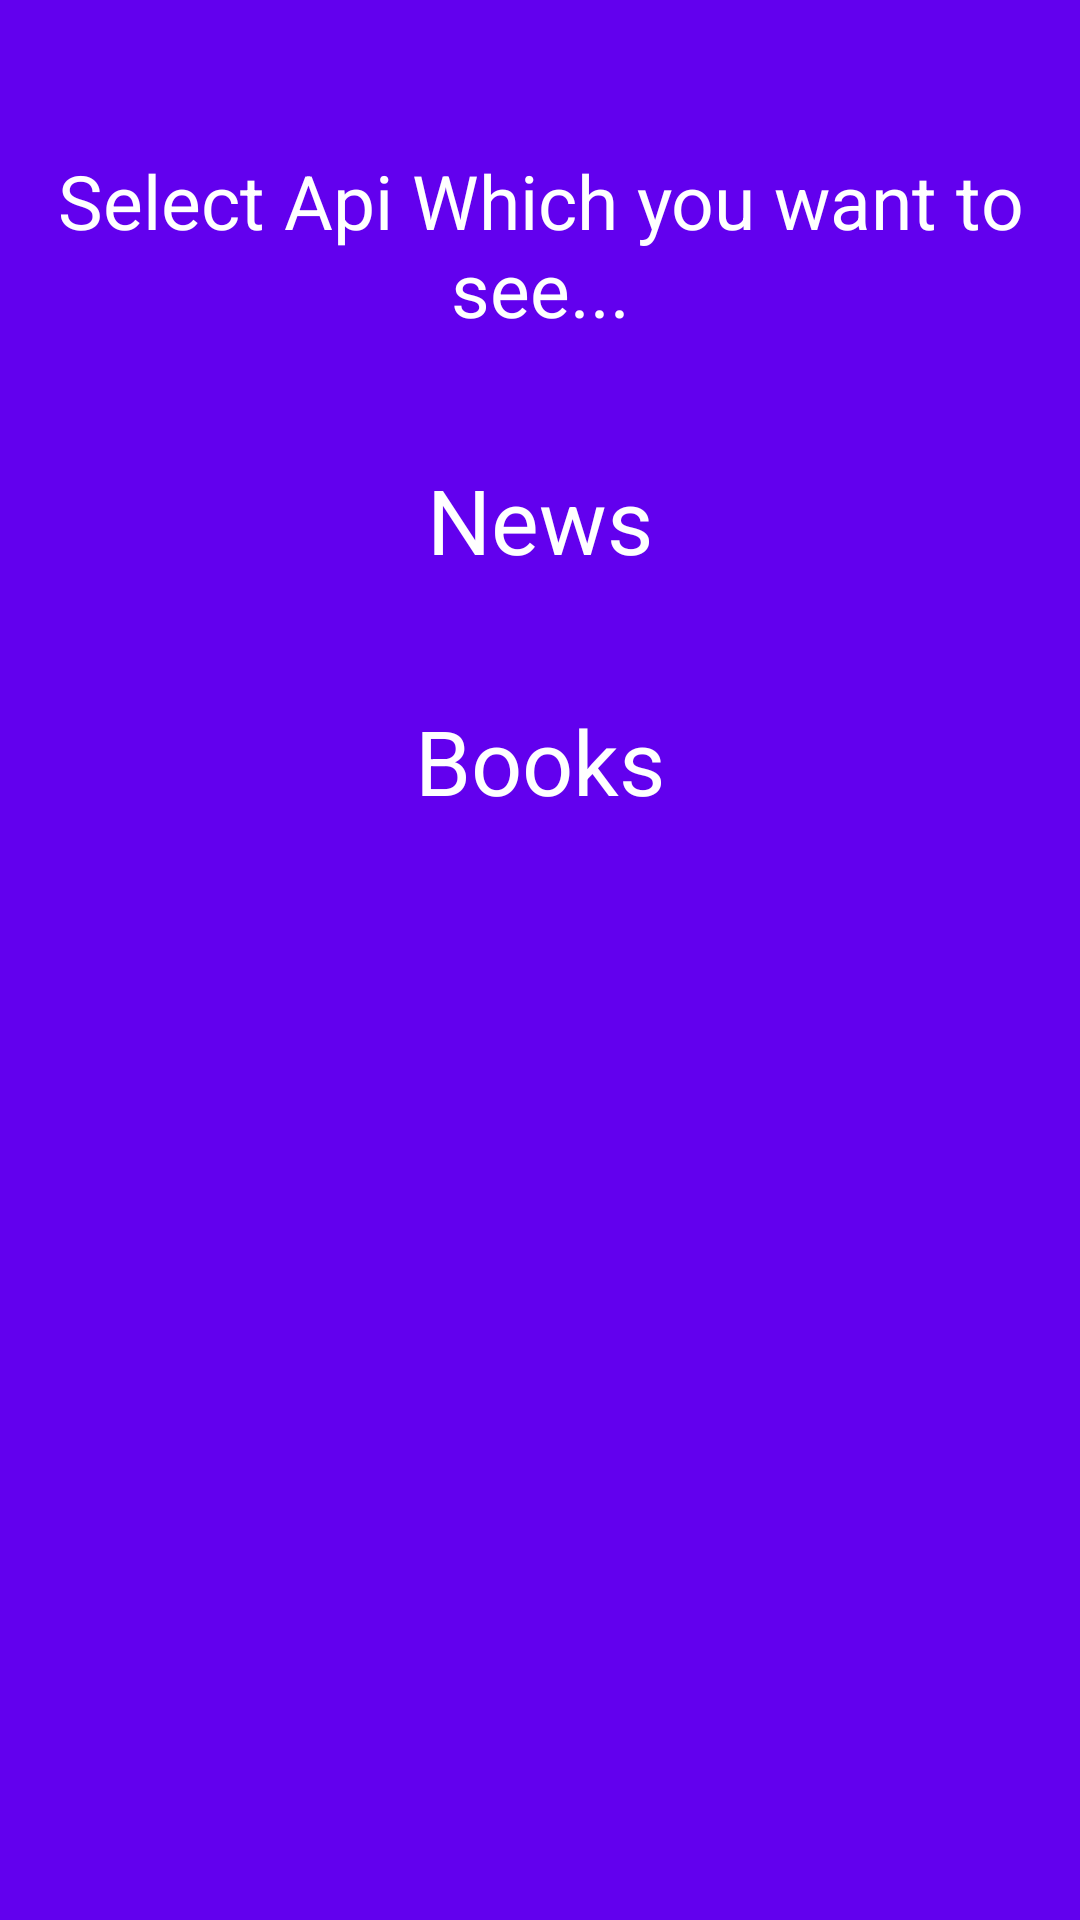

Layout XML and referenced resources for this Android screen:
<!-- AndroidManifest.xml: application theme AppTheme -->
<!-- res/layout/activity_menuu.xml -->
<?xml version="1.0" encoding="utf-8"?>
<androidx.constraintlayout.widget.ConstraintLayout xmlns:android="http://schemas.android.com/apk/res/android"
    xmlns:app="http://schemas.android.com/apk/res-auto"
    xmlns:tools="http://schemas.android.com/tools"
    android:layout_width="match_parent"
    android:layout_height="match_parent"
    tools:context=".MenuuActivity"
    android:background="@color/colorPrimary">

    <LinearLayout
        android:layout_width="match_parent"
        android:layout_height="match_parent"
        android:orientation="vertical"
        android:layout_marginTop="50dp">

        <TextView
            android:layout_width="match_parent"
            android:layout_height="wrap_content"
            android:text="Select Api Which you want to see..."
            android:textSize="25dp"
            android:textColor="#fff"
            android:gravity="center"/>

        <ImageButton
            android:id="@+id/newsBtn"
            android:layout_width="match_parent"
            android:layout_height="wrap_content"
            android:src="@drawable/newsimages"
            android:background="@color/colorPrimary"
            android:layout_marginTop="40dp"
            />

        <TextView
            android:layout_width="match_parent"
            android:layout_height="wrap_content"
            android:gravity="center"
            android:text="News"
            android:textSize="30dp"
            android:textColor="#fff"/>



        <ImageButton
            android:id="@+id/booksBtn"
            android:layout_width="match_parent"
            android:layout_height="wrap_content"
            android:layout_marginTop="40dp"
            android:src="@drawable/booksimage"
            android:background="@color/colorPrimary"/>

        <TextView
            android:layout_width="match_parent"
            android:layout_height="wrap_content"
            android:gravity="center"
            android:text="Books"
            android:textSize="30dp"
            android:textColor="#fff"/>


    </LinearLayout>

</androidx.constraintlayout.widget.ConstraintLayout>
<!-- resources referenced by this layout -->
<resources>
  <color name="colorPrimary">#6200EE</color>
  <style name="AppTheme" parent="Theme.AppCompat.Light.NoActionBar">
          
          <item name="colorPrimary">@color/colorPrimary</item>
          <item name="colorPrimaryDark">@color/colorPrimaryDark</item>
          <item name="colorAccent">@color/colorAccent</item>
      </style>
  <color name="colorPrimaryDark">#3700B3</color>
  <color name="colorAccent">#03DAC5</color>
</resources>
